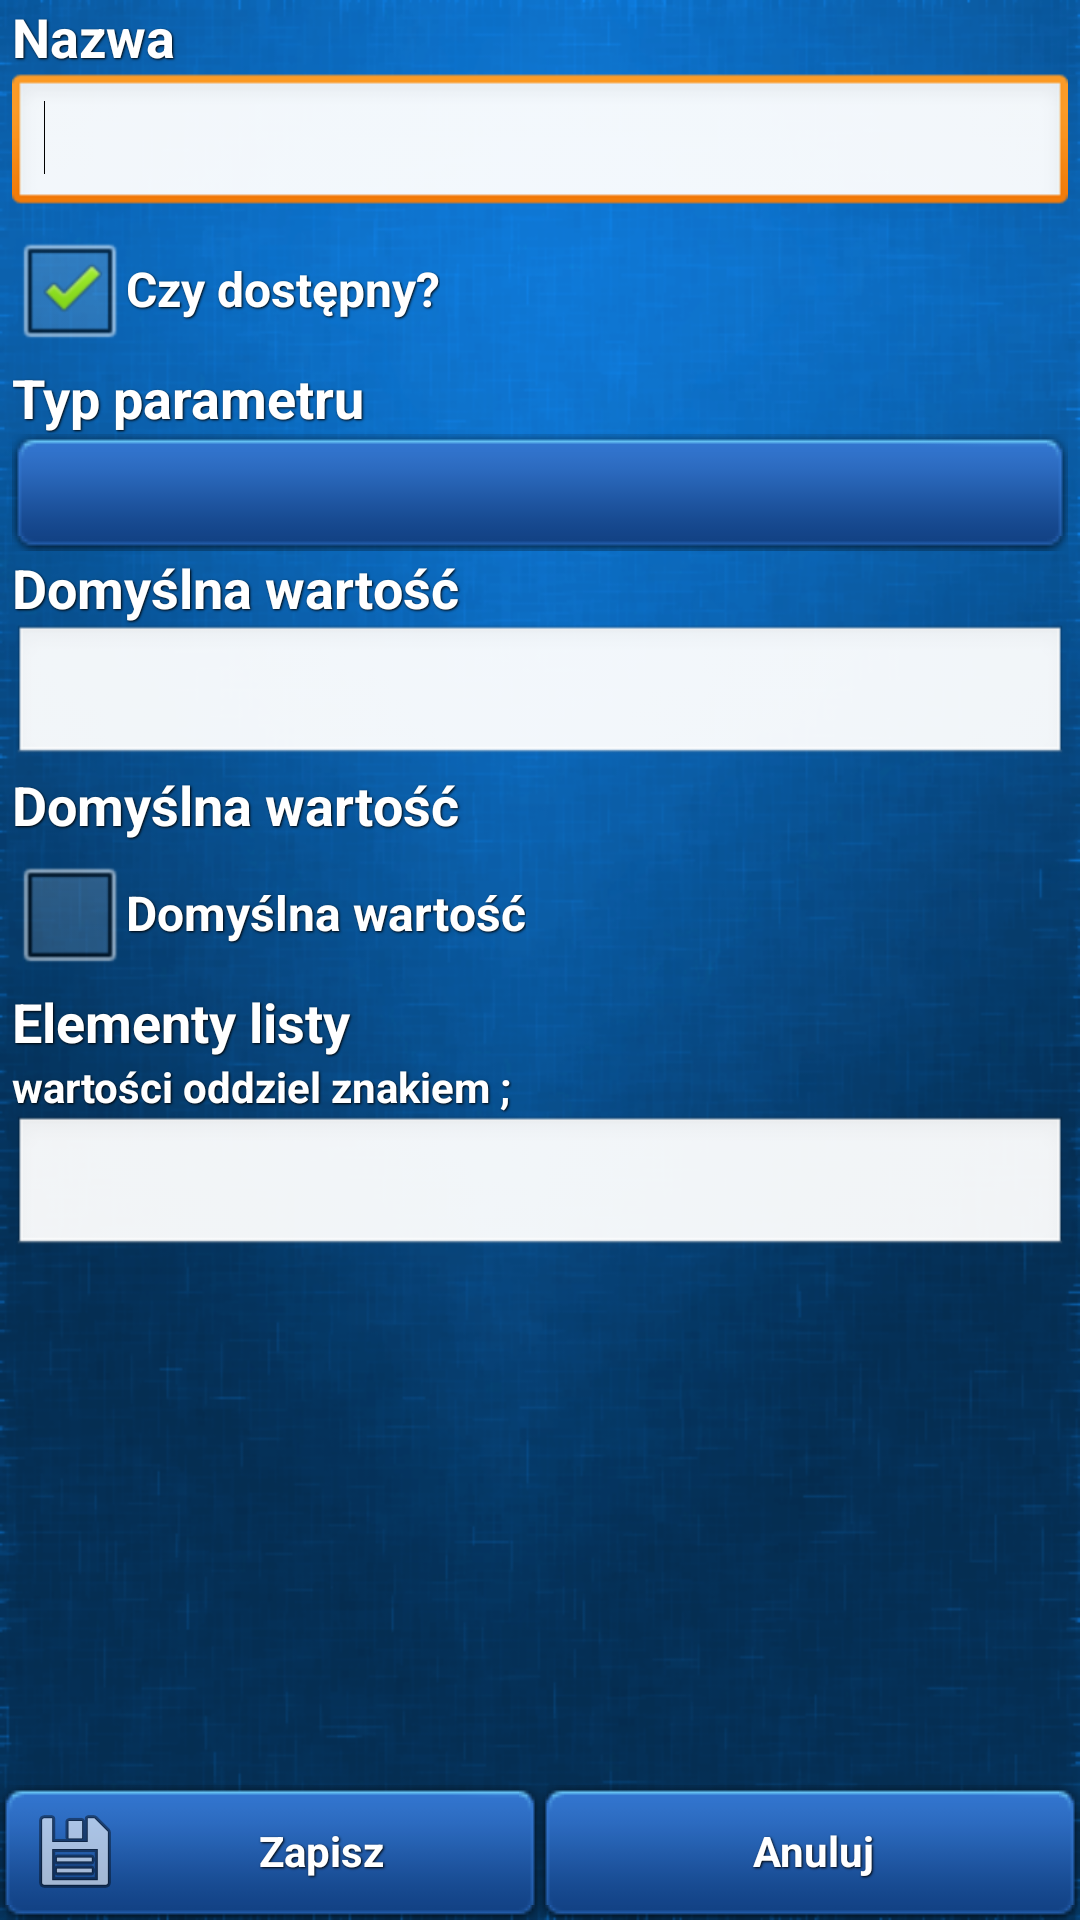

This screen was rendered from an Android layout file. Write that file and the resources it references.
<!-- AndroidManifest.xml: application theme AppTheme -->
<!-- res/layout/activity_new_parameter.xml -->
<?xml version="1.0" encoding="utf-8"?>
<RelativeLayout xmlns:android="http://schemas.android.com/apk/res/android"
    android:id="@+id/RL02"
    android:layout_width="match_parent"
    android:layout_height="match_parent"
    android:background="@drawable/app_background_dark" >

    <include
        android:id="@+id/include1"
        android:layout_width="match_parent"
        android:layout_height="wrap_content"
        android:layout_alignParentBottom="true"
        android:layout_alignParentRight="true"
        android:layout_centerHorizontal="true"
        layout="@layout/save_cancle_buttons" />

    <ScrollView
        android:id="@+id/scrollView1"
        android:layout_width="match_parent"
        android:layout_height="match_parent"
        android:layout_above="@+id/include1"
        android:layout_centerHorizontal="true" >

        <LinearLayout
            android:layout_width="match_parent"
            android:layout_height="match_parent"
            android:orientation="vertical" >

            <LinearLayout
                android:layout_width="fill_parent"
                android:layout_height="wrap_content"
                android:layout_marginLeft="4dp"
                android:layout_marginRight="4dp"
                android:orientation="vertical" >

                <TextView
                    android:id="@+id/textView1"
                    style="@style/Style_TextWithShadow"
                    android:layout_width="match_parent"
                    android:layout_height="wrap_content"
                    android:text="@string/name"
                    android:textAppearance="?android:attr/textAppearanceMedium" />

                <EditText
                    android:id="@+id/edit_etbx_name"
                    android:layout_width="match_parent"
                    android:layout_height="wrap_content"
                    android:ems="10" >

                    <requestFocus />
                </EditText>
            </LinearLayout>

            <LinearLayout
                style="@style/Style_TextWithShadow"
                android:layout_width="fill_parent"
                android:layout_height="wrap_content"
                android:layout_marginLeft="4dp"
                android:layout_marginRight="4dp"
                android:orientation="vertical" >

                <CheckBox
                    android:id="@+id/edit_cbx_isActive"
                    style="@style/Style_TextWithShadow"
                    android:layout_width="wrap_content"
                    android:layout_height="wrap_content"
                    android:checked="true"
                    android:text="@string/is_available" />
            </LinearLayout>

            <LinearLayout
                android:layout_width="match_parent"
                android:layout_height="wrap_content"
                android:layout_marginLeft="4dp"
                android:layout_marginRight="4dp"
                android:orientation="vertical" >

                <TextView
                    android:id="@+id/TextView02"
                    style="@style/Style_TextWithShadow"
                    android:layout_width="match_parent"
                    android:layout_height="wrap_content"
                    android:text="@string/parameter_type"
                    android:textAppearance="?android:attr/textAppearanceMedium" />

                <Spinner
                    android:id="@+id/edit_parameter_spn_type"
                    android:layout_width="match_parent"
                    android:layout_height="wrap_content"
                    android:background="@color/btn_blue" />
            </LinearLayout>

            <LinearLayout
                android:id="@+id/edit_parameter_ll_etbx_defaultValue"
                android:layout_width="fill_parent"
                android:layout_height="wrap_content"
                android:layout_marginLeft="4dp"
                android:layout_marginRight="4dp"
                android:orientation="vertical" >

                <TextView
                    android:id="@+id/TextView03"
                    style="@style/Style_TextWithShadow"
                    android:layout_width="match_parent"
                    android:layout_height="wrap_content"
                    android:text="@string/parameter_default_value"
                    android:textAppearance="?android:attr/textAppearanceMedium" />

                <EditText
                    android:id="@+id/edit_parameter_etbx_defaultValue"
                    android:layout_width="match_parent"
                    android:layout_height="wrap_content"
                    android:ems="10" />
            </LinearLayout>

            <LinearLayout
                android:id="@+id/edit_parameter_ll_cbx_defaultValue"
                style="@style/Style_TextWithShadow"
                android:layout_width="fill_parent"
                android:layout_height="wrap_content"
                android:layout_marginLeft="4dp"
                android:layout_marginRight="4dp"
                android:orientation="vertical" >

                <TextView
                    android:id="@+id/TextView04"
                    style="@style/Style_TextWithShadow"
                    android:layout_width="match_parent"
                    android:layout_height="wrap_content"
                    android:text="@string/parameter_default_value"
                    android:textAppearance="?android:attr/textAppearanceMedium" />

                <CheckBox
                    android:id="@+id/edit_parameter_cbx_defaultValue"
                    style="@style/Style_TextWithShadow"
                    android:layout_width="wrap_content"
                    android:layout_height="wrap_content"
                    android:text="@string/parameter_default_value" />
            </LinearLayout>

            <LinearLayout
                android:id="@+id/edit_parameter_ll_dataSource"
                android:layout_width="fill_parent"
                android:layout_height="wrap_content"
                android:layout_marginLeft="4dp"
                android:layout_marginRight="4dp"
                android:orientation="vertical" >

                <TextView
                    android:id="@+id/TextView01"
                    style="@style/Style_TextWithShadow"
                    android:layout_width="match_parent"
                    android:layout_height="wrap_content"
                    android:text="@string/parameter_datasource"
                    android:textAppearance="?android:attr/textAppearanceMedium" />

                <TextView
                    android:id="@+id/textView2"
                    style="@style/Style_TextWithShadow"
                    android:layout_width="wrap_content"
                    android:layout_height="wrap_content"
                    android:text="@string/parameter_datasource_help"
                    android:textAppearance="?android:attr/textAppearanceSmall" />

                <EditText
                    android:id="@+id/edit_parameter_etbx_dataSource"
                    android:layout_width="match_parent"
                    android:layout_height="wrap_content"
                    android:ems="10" />
            </LinearLayout>
        </LinearLayout>

    </ScrollView>

</RelativeLayout>
<!-- res/layout/save_cancle_buttons.xml (included above) -->
<LinearLayout xmlns:android="http://schemas.android.com/apk/res/android"
    android:layout_width="fill_parent"
    android:layout_height="wrap_content" >

	<Button
	    android:id="@+id/bSave"
	    style="@style/Style_TextWithShadow"
	    android:layout_width="0dp"
	    android:layout_height="fill_parent"
	    android:layout_weight="1"
	    android:background="@color/btn_blue"
	    android:drawableLeft="@android:drawable/ic_menu_save"
	    android:text="@string/save" />

	<Button
	    android:id="@+id/bCancel"
	    style="@style/Style_TextWithShadow"
	    android:layout_width="0dp"
	    android:layout_height="fill_parent"
	    android:layout_weight="1"
	    android:background="@color/btn_blue"
	    android:text="@string/cancel" />

</LinearLayout>
<!-- resources referenced by this layout -->
<resources>
  <!-- drawable app_background_dark: png bitmap (drawable-hdpi, 186427 bytes) -->
  <string name="cancel">Anuluj</string>
  <string name="is_available">Czy dostępny?</string>
  <string name="name">Nazwa</string>
  <string name="parameter_datasource">Elementy listy</string>
  <string name="parameter_datasource_help">wartości oddziel znakiem ;</string>
  <string name="parameter_default_value">Domyślna wartość</string>
  <string name="parameter_type">Typ parametru</string>
  <string name="save">Zapisz</string>
  <style name="Style_TextWithShadow">
          <item name="android:layout_width">fill_parent</item>
          <item name="android:layout_height">wrap_content</item>
          <item name="android:shadowColor">@color/black</item>
          <item name="android:shadowDx">1</item>
          <item name="android:shadowDy">1</item>
          <item name="android:shadowRadius">1.5</item>
          <item name="android:textStyle">bold</item>
          <item name="android:textColor">#FFF</item>
      </style>
  <style name="AppTheme" parent="android:Theme.Black" />
  <color name="black">#000000</color>
</resources>
